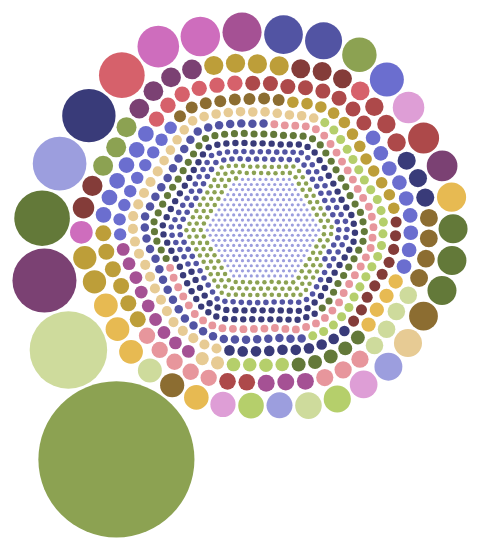
D3 v3 page, settled after 360 driven frames (6 s of simulated time); the page loaded 1 data file(s).


        (function () {
            var json,
                color    = d3.scale.category20b();
                
            $.getJSON('mentions.json', function( jsonData ) {
                json = jsonData;
                        
                var diameter = 600;

                var div = d3.select("body").append("div")   
                    .attr("class", "tooltip")               
                    .style("opacity", 0);
                        
                var svg = d3.select('#chart').append('svg')
                   .attr('width', diameter)
                   .attr('height', diameter)
                   .append("g"); 


                var bubble = d3.layout.pack()
                   .size([diameter, diameter])
                   .padding(3)   
                   .value(function(d) {return d.size;});

                var nodes = bubble.nodes(processData(json))
                    .filter(function (d) { return !d.children; });
            

                var vis = svg.selectAll('circle')
                    .data(nodes);

                vis.enter().append('circle')
                    .attr('transform', function (d) { return 'translate(' + d.x + ',' + d.y + ')'; })
                    .attr('r', function (d) { return d.r; })
                    .style("fill", function(d) { return color(d.size);})
                    .on("mouseover", function(d){
                        div.transition()        
                           .duration(200)      
                           .style("opacity", .9);       
                        div.html("<strong>" + "User: " + d.user_mention + "</strong> <span style='color:red'>" + "Mentions: "+ d.size + "</span>")
                           .style("left", (d.x) + "px")     
                           .style("top", (d.y - 28) + "px"); 
                    })
                    .on("mouseout", function(d) {       
                        div.transition()        
                           .duration(500)      
                           .style("opacity", 0);
                    })
                ;

                function processData(data) {
                            
                    var user_mentions = [];

                    $.each(data, function(i, item){
                        user_mentions.push({user_mention: item.user_mentions,                                        
                                       size: item.count
                        })
                    });
                    return { children: user_mentions };

                }        
            });              
        })();
    

### data: mentions.json
[
 {
  "index": 0,
  "count": 4,
  "user_mentions": "100029807"
 },
 {
  "index": 1,
  "count": 3,
  "user_mentions": "1002679603"
 },
 {
  "index": 2,
  "count": 4,
  "user_mentions": "1019043228"
 },
 {
  "index": 3,
  "count": 4,
  "user_mentions": "102077957"
 },
 {
  "index": 4,
  "count": 15,
  "user_mentions": "1022476932"
 },
 {
  "index": 5,
  "count": 1,
  "user_mentions": "10228272"
 },
 {
  "index": 6,
  "count": 4,
  "user_mentions": "102646736"
 },
 {
  "index": 7,
  "count": 5,
  "user_mentions": "102654014"
 },
 "... 995 more items"
]